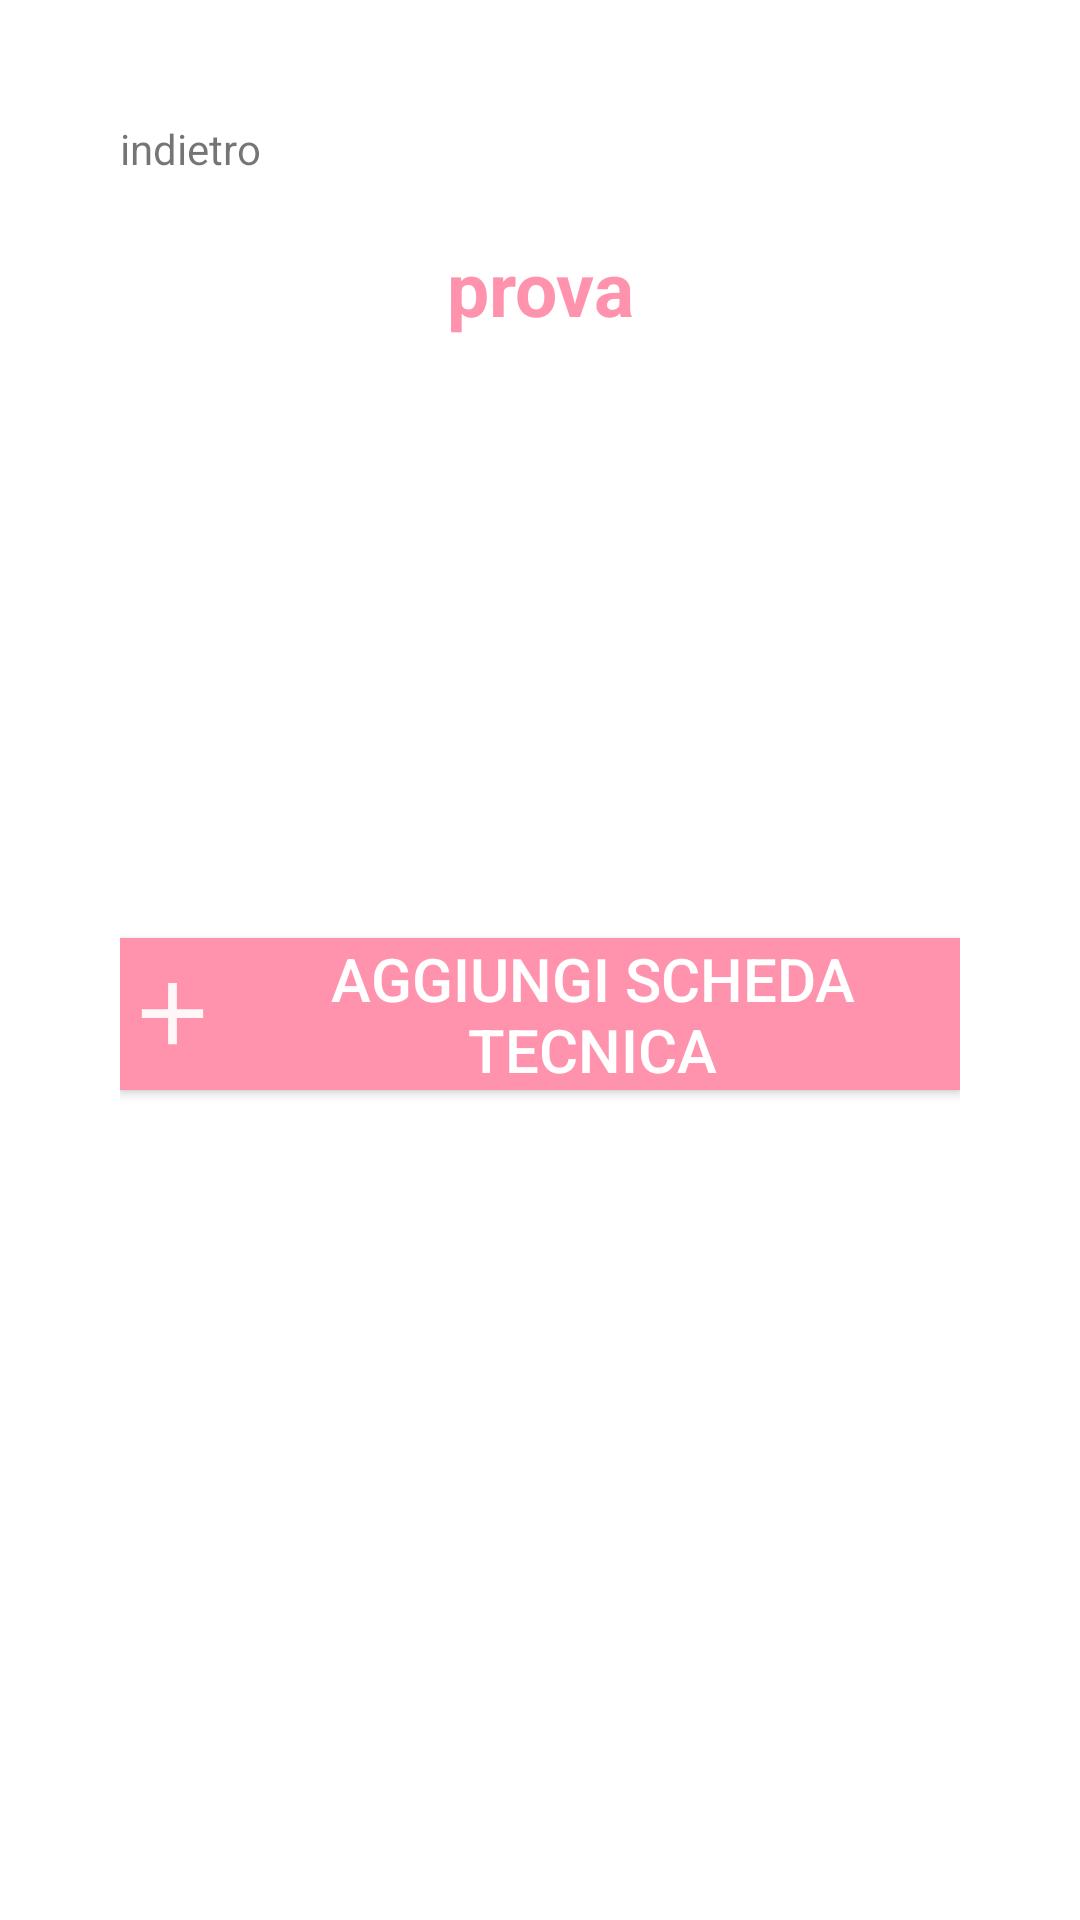

Write the Android layout XML for this screen, with the resource values it uses.
<!-- AndroidManifest.xml: application theme Theme.EsteticCentre2 -->
<!-- res/layout/manage_client_layout.xml -->
<?xml version="1.0" encoding="utf-8"?>
<androidx.constraintlayout.widget.ConstraintLayout xmlns:android="http://schemas.android.com/apk/res/android"
    xmlns:app="http://schemas.android.com/apk/res-auto"
    android:layout_width="match_parent"
    android:layout_height="match_parent"
    android:padding="40dp">

    <ScrollView
        android:id="@+id/scrollView2"
        android:layout_width="match_parent"
        android:layout_height="match_parent"
        android:orientation="vertical"
        app:layout_constraintBottom_toBottomOf="parent"
        app:layout_constraintEnd_toEndOf="parent"
        app:layout_constraintStart_toStartOf="parent"
        app:layout_constraintTop_toTopOf="parent" >

        <LinearLayout
            android:layout_width="match_parent"
            android:layout_height="match_parent"
            android:orientation="vertical">

            <TextView
                android:id="@+id/indietro"
                android:layout_width="wrap_content"
                android:layout_height="wrap_content"
                android:layout_gravity="left"
                android:text="indietro" />

            <TextView
                android:id="@+id/nameClientManage"
                android:layout_width="match_parent"
                android:layout_height="wrap_content"
                android:layout_gravity="center"
                android:layout_marginTop="20dp"
                android:gravity="center"
                android:text="prova"
                android:textColor="@color/ScritteTitolo"
                android:textSize="25sp"
                android:textStyle="bold" />

            <Button
                android:id="@+id/addPerformance"
                android:layout_width="match_parent"
                android:layout_height="wrap_content"
                android:background="@color/ScritteTitolo"
                android:layout_marginTop="200dp"
                android:layout_marginBottom="200dp"
                android:textSize="20sp"
                android:textColor="@color/white"
                android:drawableLeft="@drawable/ic_add"
                android:text="AGGIUNGI SCHEDA TECNICA"
                app:backgroundTint="@color/ScritteTitolo" />

        </LinearLayout>
    </ScrollView>
</androidx.constraintlayout.widget.ConstraintLayout>
<!-- resources referenced by this layout -->
<resources>
  <color name="ScritteTitolo">#FF93AD</color>
  <color name="white">#FFFFFFFF</color>
  <!-- drawable ic_add (drawable) -->
  <vector android:height="35dp" android:tint="#FFF7F7"
      android:viewportHeight="24" android:viewportWidth="24"
      android:width="35dp" xmlns:android="http://schemas.android.com/apk/res/android">
      <path android:fillColor="@android:color/white" android:pathData="M19,13h-6v6h-2v-6H5v-2h6V5h2v6h6v2z"/>
  </vector>
  <style name="Theme.EsteticCentre2" parent="Theme.MaterialComponents.Light.DarkActionBar">
          
          <item name="colorPrimary">@color/ScritteTitolo</item>
          <item name="colorPrimaryVariant">@color/ScritteTitolo</item>
          <item name="colorOnPrimary">@color/white</item>
          
          <item name="colorSecondary">@color/ScritteTitolo</item>
          <item name="colorSecondaryVariant">@color/ScritteTitolo</item>
          <item name="colorOnSecondary">@color/black</item>
          
          <item name="android:statusBarColor" tools:targetApi="l">?attr/colorPrimaryVariant</item>
          
      </style>
  <color name="black">#FF000000</color>
</resources>
